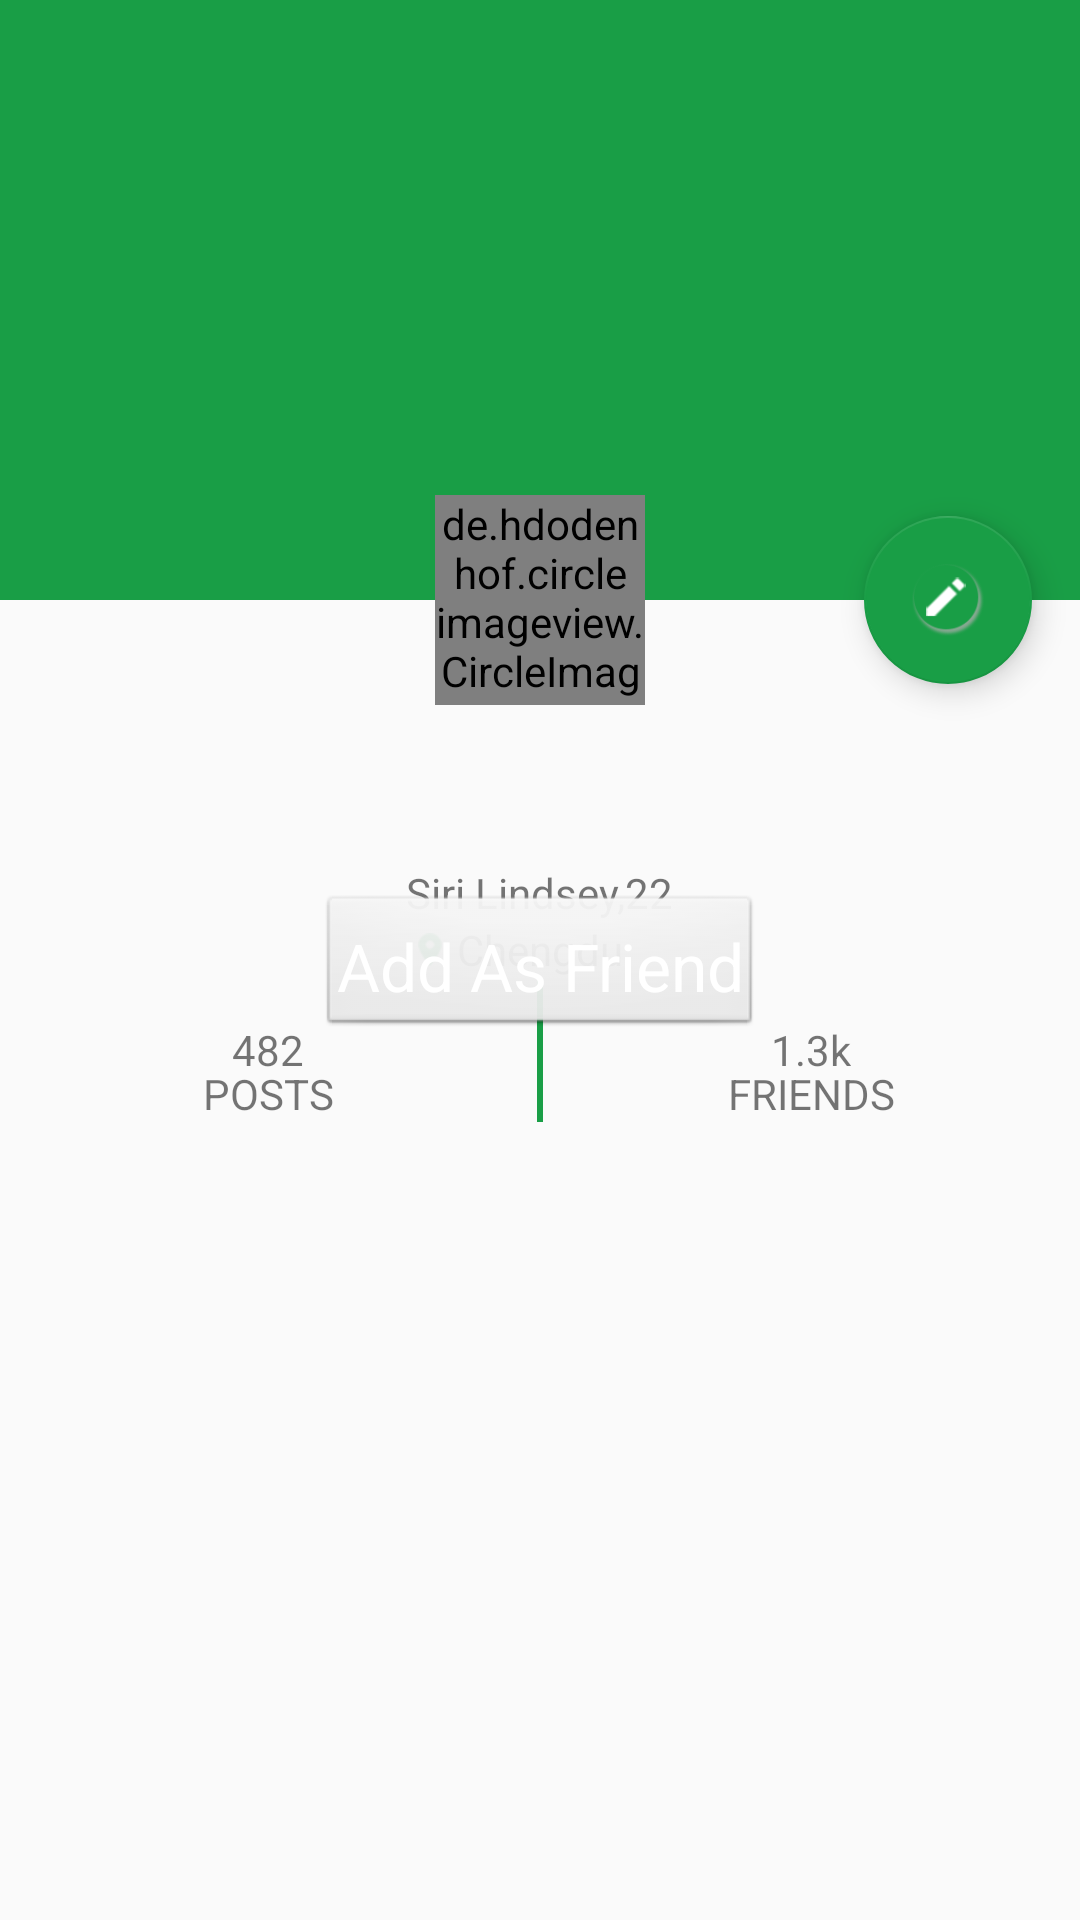

Write the Android layout XML for this screen, with the resource values it uses.
<!-- AndroidManifest.xml: application theme AppTheme -->
<!-- res/layout/fragment_profile_screen.xml -->
<?xml version="1.0" encoding="utf-8"?>
<android.support.design.widget.CoordinatorLayout xmlns:android="http://schemas.android.com/apk/res/android"
                                                 xmlns:app="http://schemas.android.com/apk/res-auto"
                                                 android:id="@+id/clProfileContainer"
                                                 android:layout_width="match_parent"
                                                 android:layout_height="match_parent">

    <android.support.design.widget.AppBarLayout
        android:id="@+id/ablProfileAppBar"
        android:layout_width="match_parent"
        android:layout_height="200dp"
        android:theme="@style/ThemeOverlay.AppCompat.Dark.ActionBar">

        <android.support.design.widget.CollapsingToolbarLayout
            android:id="@+id/ctlProfileCollapseToolbarLayout"
            android:layout_width="match_parent"
            android:layout_height="match_parent"
            app:contentScrim="?attr/colorAccent"
            app:expandedTitleMarginEnd="64dp"
            app:expandedTitleMarginStart="48dp"
            app:layout_scrollFlags="scroll|exitUntilCollapsed">



        </android.support.design.widget.CollapsingToolbarLayout>

    </android.support.design.widget.AppBarLayout>

    <android.support.v4.widget.NestedScrollView
        android:id="@+id/nsvProfileContent"
        android:layout_width="match_parent"
        android:layout_height="match_parent"
        app:layout_behavior="@string/appbar_scrolling_view_behavior">

        <RelativeLayout
            android:id="@+id/rlProfileDetails"
            android:layout_width="match_parent"
            android:layout_height="match_parent"
            android:layout_marginTop="@dimen/img_profile_total_height">

            <TextView
                android:id="@+id/txtProfileNameAge"
                android:layout_width="wrap_content"
                android:layout_height="wrap_content"
                android:layout_centerHorizontal="true"
                android:text="@string/txt_profile_name_age"/>

            <TextView
                android:id="@+id/txtProfileLocation"
                android:layout_width="wrap_content"
                android:layout_height="wrap_content"
                android:layout_below="@id/txtProfileNameAge"
                android:layout_centerHorizontal="true"
                android:layout_marginStart="@dimen/component_small_margin"
                android:text="@string/txt_profile_location"/>

            <ImageView
                android:id="@+id/imgProfileLocation"
                android:layout_width="wrap_content"
                android:layout_height="wrap_content"
                android:layout_alignBottom="@id/txtProfileLocation"
                android:layout_below="@id/txtProfileNameAge"
                android:layout_toStartOf="@id/txtProfileLocation"
                android:src="@drawable/location_profile"/>


            <include
                android:id="@+id/incSocialActivity"
                layout="@layout/social_activity"/>

            <Button
                android:id="@+id/btnProfileAddFriend"
                android:layout_width="wrap_content"
                android:layout_height="wrap_content"
                android:layout_centerHorizontal="true"
                android:layout_below="@id/incSocialActivity"
                android:layout_marginTop="@dimen/component_medium_margin"
                android:text="@string/btn_add_friend"/>
        </RelativeLayout>
    </android.support.v4.widget.NestedScrollView>

    <de.hdodenhof.circleimageview.CircleImageView
        android:id="@+id/imgProfileDP"
        android:layout_width="@dimen/img_profile_diameter"
        android:layout_height="@dimen/img_profile_diameter"
        android:layout_margin="@dimen/img_profile_margin"
        android:src="@drawable/logo_astound"
        app:civ_border_color="#FFFFFFFF"
        app:civ_border_width="@dimen/img_profile_border"
        app:layout_anchor="@id/ablProfileAppBar"
        app:layout_anchorGravity="center|bottom"
        app:layout_collapseMode="pin"/>

    <android.support.design.widget.FloatingActionButton
        android:id="@+id/fabProfileEdit"
        android:layout_width="wrap_content"
        android:layout_height="wrap_content"
        android:layout_margin="@dimen/fab_margin"
        android:clickable="true"
        android:src="@drawable/edit_profile"
        app:layout_anchor="@id/ablProfileAppBar"
        app:layout_anchorGravity="bottom|end"
        app:layout_collapseMode="pin"/>

</android.support.design.widget.CoordinatorLayout>
<!-- res/layout/social_activity.xml (included above) -->
<?xml version="1.0" encoding="utf-8"?>
<merge>

    <LinearLayout xmlns:android="http://schemas.android.com/apk/res/android"
                  android:layout_width="match_parent"
                  android:layout_height="wrap_content"
                  android:layout_below="@id/imgProfileLocation"
                  android:orientation="horizontal"
                  android:weightSum="2">

        <RelativeLayout
            android:id="@+id/rlSocialPosts"
            android:layout_width="0dp"
            android:layout_height="wrap_content"
            android:layout_weight="1">

            <TextView
                android:id="@+id/txtSocialTotalPosts"
                android:layout_width="wrap_content"
                android:layout_height="wrap_content"
                android:layout_centerInParent="true"
                android:text="@string/txt_social_total_posts"/>

            <TextView
                android:id="@+id/txtSocialPosts"
                android:layout_width="wrap_content"
                android:layout_height="wrap_content"
                android:layout_below="@id/txtSocialTotalPosts"
                android:layout_centerHorizontal="true"
                android:layout_marginTop="@dimen/component_medium_margin"
                android:text="@string/txt_social_posts"/>
        </RelativeLayout>

        <View
            android:id="@+id/viewSocialDivider"
            android:layout_width="2dp"
            android:layout_height="match_parent"
            android:background="@color/colorThemeDarkGreen"/>

        <RelativeLayout
            android:id="@+id/rlSocialFriends"
            android:layout_width="0dp"
            android:layout_height="wrap_content"
            android:layout_gravity="right"
            android:layout_weight="1">

            <TextView
                android:id="@+id/txtSocialTotalFriends"
                android:layout_width="wrap_content"
                android:layout_height="wrap_content"
                android:layout_centerInParent="true"
                android:text="@string/txt_social_total_friends"/>

            <TextView
                android:id="@+id/txtSocialFriends"
                android:layout_width="wrap_content"
                android:layout_height="wrap_content"
                android:layout_below="@id/txtSocialTotalFriends"
                android:layout_centerHorizontal="true"
                android:layout_marginTop="@dimen/component_medium_margin"
                android:text="@string/txt_social_friends"/>
        </RelativeLayout>
    </LinearLayout>
</merge>
<!-- resources referenced by this layout -->
<resources>
  <color name="colorThemeDarkGreen">#199e46</color>
  <dimen name="component_medium_margin">10.0dp</dimen>
  <dimen name="component_small_margin">5.0dp</dimen>
  <dimen name="fab_margin">16.0dp</dimen>
  <dimen name="img_profile_border">2.0dp</dimen>
  <dimen name="img_profile_diameter">70.0dp</dimen>
  <dimen name="img_profile_margin">16.0dp</dimen>
  <dimen name="img_profile_total_height">88.0dp</dimen>
  <!-- drawable edit_profile: png bitmap (drawable-xhdpi, 5127 bytes) -->
  <!-- drawable location_profile: png bitmap (drawable-xhdpi, 1249 bytes) -->
  <!-- drawable logo_astound: png bitmap (drawable-xhdpi, 33294 bytes) -->
  <string name="btn_add_friend">Add As Friend</string>
  <string name="txt_profile_location">Chengdu</string>
  <string name="txt_profile_name_age">Siri Lindsey,22</string>
  <string name="txt_social_friends">FRIENDS</string>
  <string name="txt_social_posts">POSTS</string>
  <string name="txt_social_total_friends">1.3k</string>
  <string name="txt_social_total_posts">482</string>
  <style name="AppTheme" parent="Theme.AppCompat.Light.DarkActionBar">
          
          <item name="colorPrimary">#199e46</item>
          <item name="colorPrimaryDark">#199e46</item>
          <item name="colorAccent">#199e46</item>
          <item name="android:textColorPrimary">#FFFFFF</item>
          <item name="editTextStyle">@style/MyEditTextStyle</item>
          <item name="buttonStyle">@style/MyButtonStyle</item>
      </style>
  <style name="MyEditTextStyle" parent="@android:style/Widget.EditText">
          <item name="android:textColor">#282828</item>
          <item name="android:drawableBottom">@drawable/custom_edittext_background</item>
          <item name="fontPath">fonts/OpenSans-Light.ttf</item>
      </style>
  <style name="MyButtonStyle" parent="@android:style/Widget.Button">
          <item name="fontPath">fonts/OpenSans-Semibold.ttf</item>
          <item name="android:textSize">@dimen/button_text_size</item>
          <item name="android:textColor">#FFFFFF</item>
          <item name="android:gravity">center</item>
          <item name="android:padding">@dimen/button_padding</item>
      </style>
  <!-- drawable custom_edittext_background (drawable-xhdpi) -->
  <?xml version="1.0" encoding="utf-8"?>
  <layer-list xmlns:android="http://schemas.android.com/apk/res/android">
      <item>
          <shape android:shape="rectangle">
              <solid android:color="@color/colorThemeDarkGreen" /> 
          </shape>
      </item>
  
      <item
          android:bottom="1dp">   
          <shape android:shape="rectangle">
              <solid android:color="#FFFFFF" />  
          </shape>
      </item>
  </layer-list>
  <dimen name="button_text_size">22sp</dimen>
  <dimen name="button_padding">6.0dp</dimen>
</resources>
